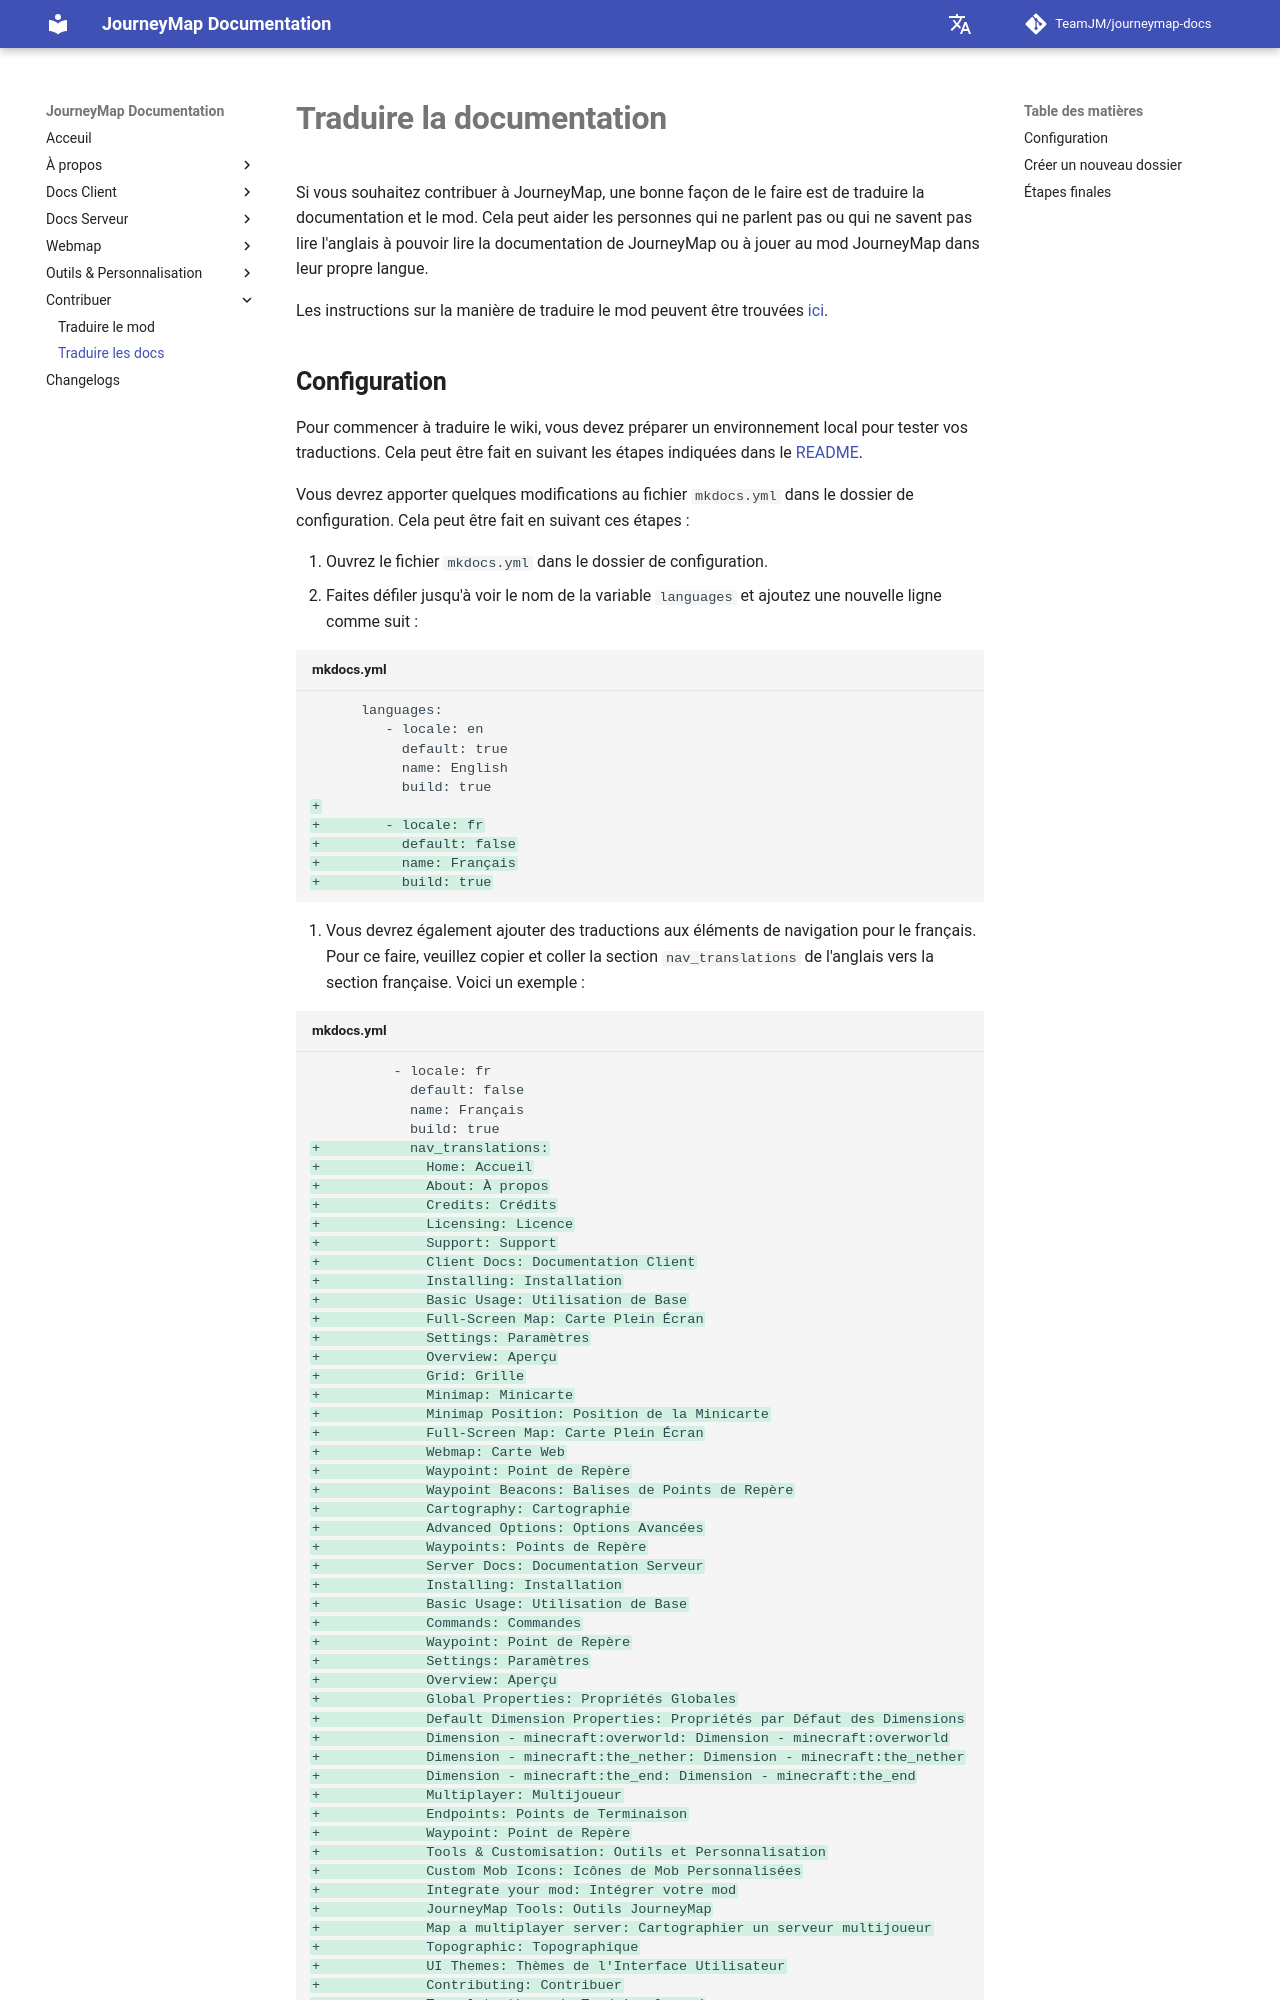

repository: TeamJM/journeymap-docs · page: 6.0.x/fr/contributing/translate-docs/index.html · generator: mkdocs

# **Traduire la documentation**

Si vous souhaitez contribuer à JourneyMap, une bonne façon de le faire est de traduire la documentation et le mod. Cela peut aider les personnes qui ne parlent pas ou qui ne savent pas lire l'anglais à pouvoir lire la documentation de JourneyMap ou à jouer au mod JourneyMap dans leur propre langue.

Les instructions sur la manière de traduire le mod peuvent être trouvées [ici](translate-mod.md).
